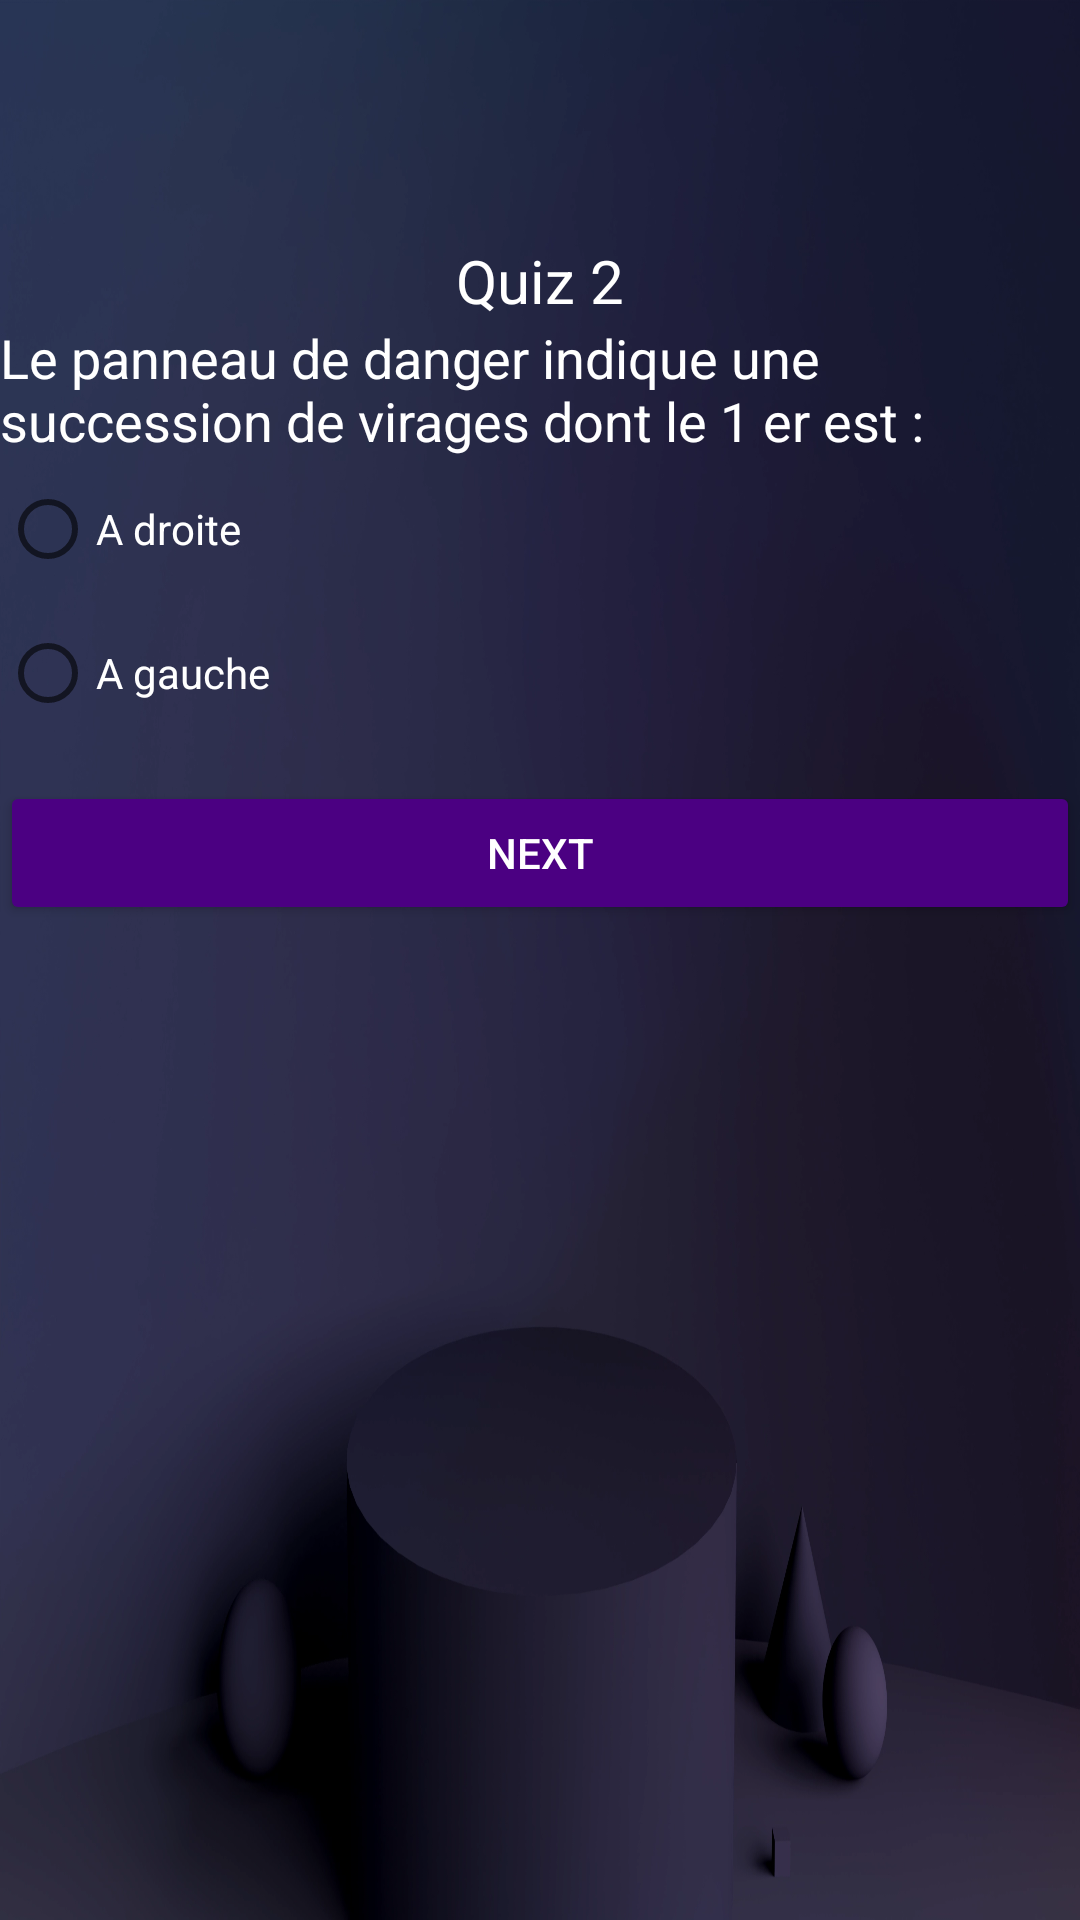

Android layout source for this screen:
<!-- AndroidManifest.xml: application theme Theme.TestApp -->
<!-- res/layout/activity_quiz2.xml -->
<?xml version="1.0" encoding="utf-8"?>
<LinearLayout xmlns:android="http://schemas.android.com/apk/res/android"
    xmlns:app="http://schemas.android.com/apk/res-auto"
    xmlns:tools="http://schemas.android.com/tools"
    android:layout_width="match_parent"
    android:layout_height="match_parent"
    android:orientation="vertical"
    tools:context=".Quiz2"
    android:layout_margin="30dp"
    android:background="@drawable/background"
    android:paddingTop="80dp">
    <TextView
        android:id="@+id/textView4"
        android:layout_width="wrap_content"
        android:layout_height="wrap_content"
        android:text="Quiz 2"
        android:layout_gravity="center"
        android:textSize="20dp"
        android:textColor="@color/white"
        />

    <ImageView
        android:id="@+id/imageView4"
        android:layout_width="match_parent"
        android:layout_height="wrap_content"
        app:srcCompat="@drawable/q2" />

    <TextView
        android:id="@+id/textView5"
        android:layout_width="match_parent"
        android:layout_height="wrap_content"
        android:text="@string/text2"
        android:textSize="18dp"
        android:textColor="@color/white"/>

    <RadioGroup
        android:id="@+id/radiogrp"
        android:layout_width="match_parent"
        android:layout_height="108dp"
        android:orientation="vertical">

        <RadioButton
            android:id="@+id/radioButton"
            android:layout_width="match_parent"
            android:layout_height="wrap_content"
            android:text="A droite"
            android:textColor="@color/white"/>

        <RadioButton
            android:id="@+id/radioButton2"
            android:layout_width="match_parent"
            android:layout_height="wrap_content"
            android:text="A gauche"
            android:textColor="@color/white"/>

    </RadioGroup>

    <Button
        android:id="@+id/button3"
        android:layout_width="match_parent"
        android:layout_height="wrap_content"
        android:backgroundTint="@color/customindingo"
        android:text="Next"
        android:textColor="@color/white"/>

    <ImageView
        android:id="@+id/imageView5"
        android:layout_width="50dp"
        android:layout_height="50dp"
        android:layout_gravity="center"
        android:layout_marginTop="30dp"
        app:srcCompat="@drawable/logoo" />

</LinearLayout>
<!-- resources referenced by this layout -->
<resources>
  <color name="customindingo">#4B0082</color>
  <color name="white">#FFFFFFFF</color>
  <!-- drawable background: png bitmap (drawable, 113288 bytes) -->
  <string name="text2">Le panneau de danger indique une succession de virages dont le 1 er est :</string>
  <style name="Theme.TestApp" parent="Theme.MaterialComponents.DayNight.DarkActionBar">
          
          <item name="colorPrimary">@color/custompurple</item>
          <item name="colorPrimaryVariant">@color/custompurple</item>
          <item name="colorOnPrimary">@color/white</item>
          
          <item name="colorSecondary">@color/teal_200</item>
          <item name="colorSecondaryVariant">@color/teal_700</item>
          <item name="colorOnSecondary">@color/black</item>
          
          <item name="android:statusBarColor" tools:targetApi="l">?attr/colorPrimaryVariant</item>
          
      </style>
  <color name="custompurple">#9932CC</color>
  <color name="teal_200">#FF03DAC5</color>
  <color name="teal_700">#FF018786</color>
  <color name="black">#FF000000</color>
</resources>
